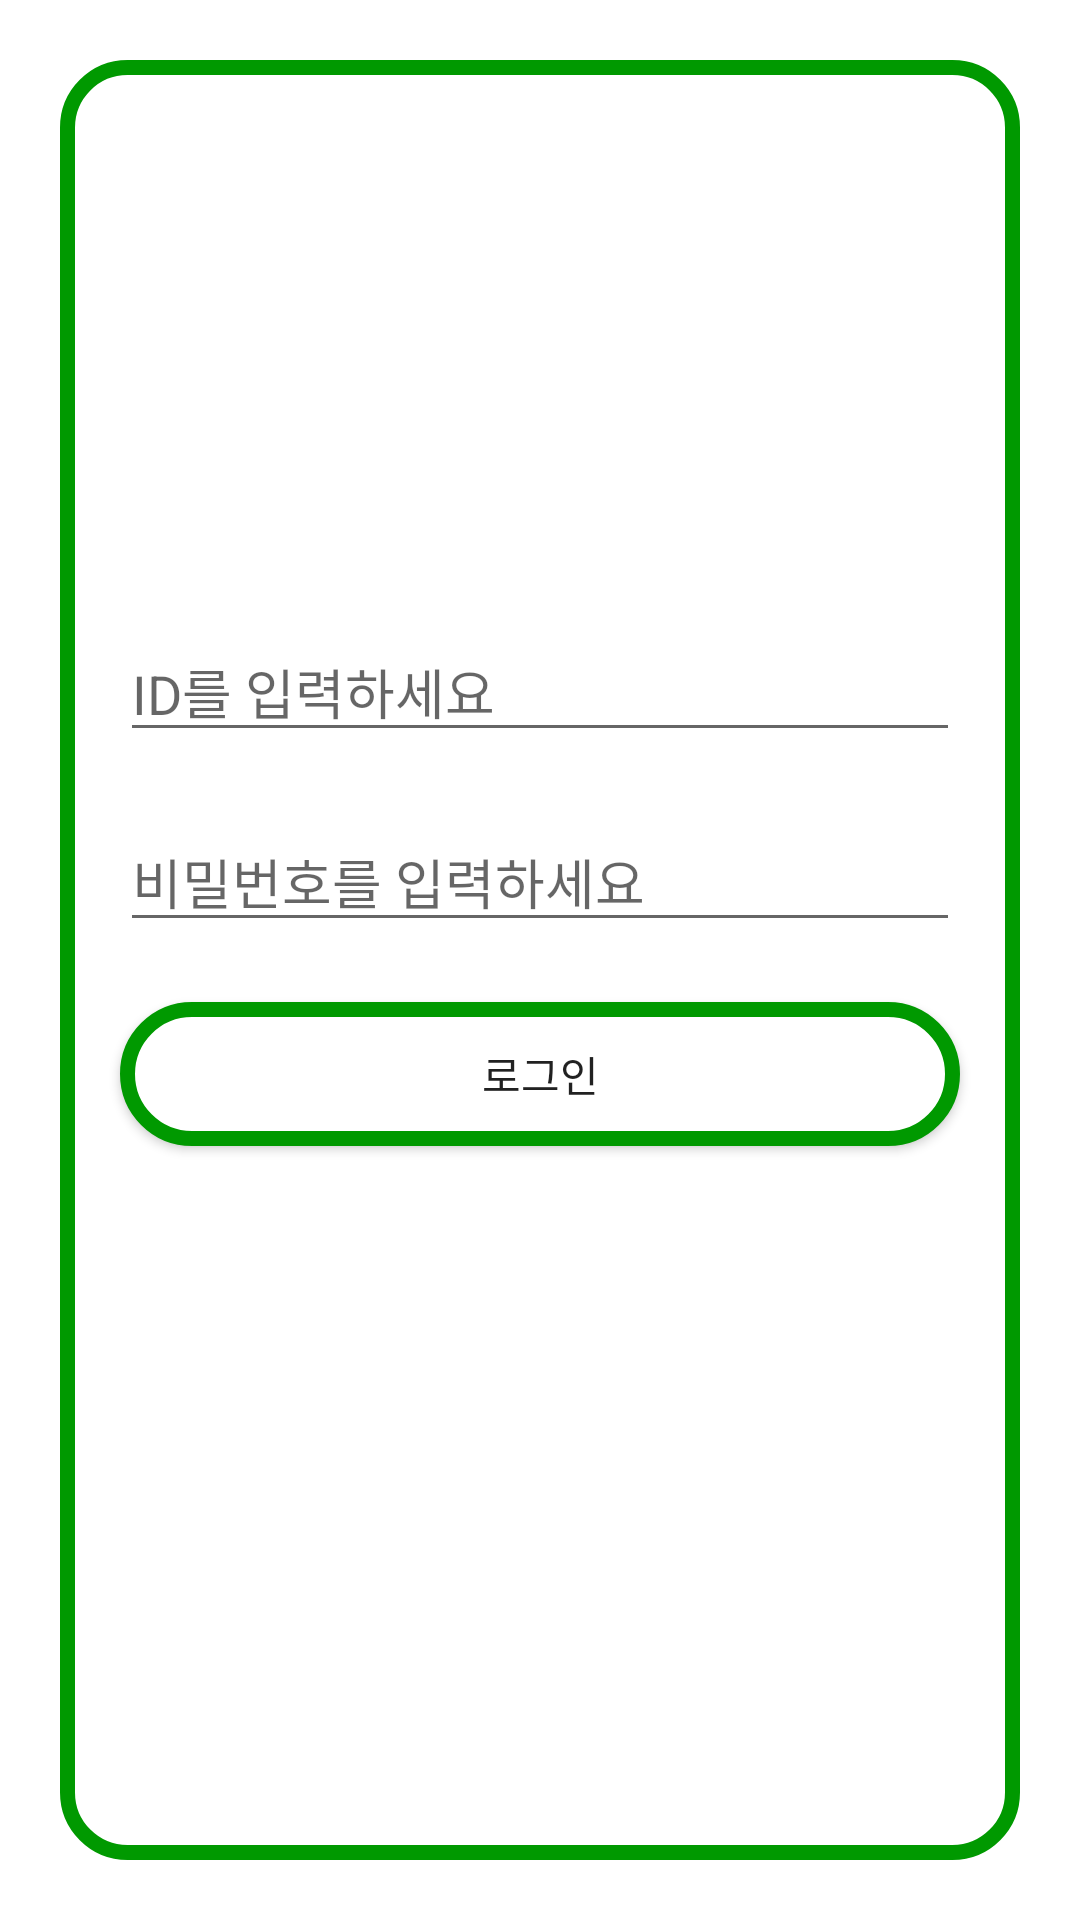

Here is an Android app screen rendered from its layout file. Give the layout XML and the strings, colors and styles it references.
<!-- AndroidManifest.xml: application theme AppTheme -->
<!-- res/layout/activity_login.xml -->
<?xml version="1.0" encoding="utf-8"?>
<LinearLayout
    xmlns:android="http://schemas.android.com/apk/res/android"
    xmlns:app="http://schemas.android.com/apk/res-auto"
    xmlns:tools="http://schemas.android.com/tools"
    android:layout_width="match_parent"
    android:layout_height="match_parent"
    android:orientation="vertical"
    android:id="@+id/mainLayout"
    tools:context=".MainActivity"
    android:background="#ffffff">

    <LinearLayout
        android:layout_margin="20dp"
        android:layout_width="match_parent"
        android:layout_height="match_parent"
        android:orientation="vertical"
        android:background="@drawable/border_with_white_background">

        <LinearLayout
            android:layout_marginTop="30dp"
            android:layout_width="match_parent"
            android:layout_height="0dp"
            android:layout_weight="2"
            android:orientation="vertical">

            <ImageView
                android:id="@+id/logoImage"
                android:layout_width="wrap_content"
                android:layout_height="wrap_content"
                android:layout_weight="1"
                android:layout_gravity="center_horizontal"
                android:src="@drawable/logo_img"/>

        </LinearLayout>

        <LinearLayout
            android:layout_width="match_parent"
            android:layout_height="0dp"
            android:layout_weight= "6"
            android:layout_margin="10dp"
            android:orientation="vertical">


            <EditText
                android:id="@+id/login_Id"
                android:layout_width="match_parent"
                android:layout_height="wrap_content"
                android:hint="ID를 입력하세요"
                android:layout_margin="10dp"
                android:textColor="#000000" />

            <EditText
                android:id="@+id/login_password"
                android:layout_width="match_parent"
                android:layout_height="wrap_content"
                android:hint="비밀번호를 입력하세요"
                android:layout_margin="10dp"
                android:inputType="textPassword"
                android:textColor="#000000" />

            <Button
                android:id="@+id/login_btn"
                android:layout_margin="10dp"
                android:layout_width="match_parent"
                android:layout_height="wrap_content"
                android:layout_gravity="center"
                android:background="@drawable/btn_design"
                android:text="로그인" />

        </LinearLayout>

    </LinearLayout>
</LinearLayout>
<!-- resources referenced by this layout -->
<resources>
  <!-- drawable border_with_white_background (drawable) -->
  <?xml version="1.0" encoding="utf-8"?>
  <shape xmlns:android="http://schemas.android.com/apk/res/android">
      <solid android:color="@color/white" />
      <corners android:radius="20dp" />
      <stroke
          android:color="#009900"
          android:width="5dp" />
  </shape>
  <!-- drawable btn_design (drawable) -->
  <?xml version="1.0" encoding="utf-8"?>
  <shape xmlns:android="http://schemas.android.com/apk/res/android">
      <solid android:color="@color/white" />
      <corners android:radius="40dp" />
      <stroke
          android:color="#009900"
          android:width="5dp" />
  </shape>
  <color name="white">#FFFFFFFF</color>
</resources>
